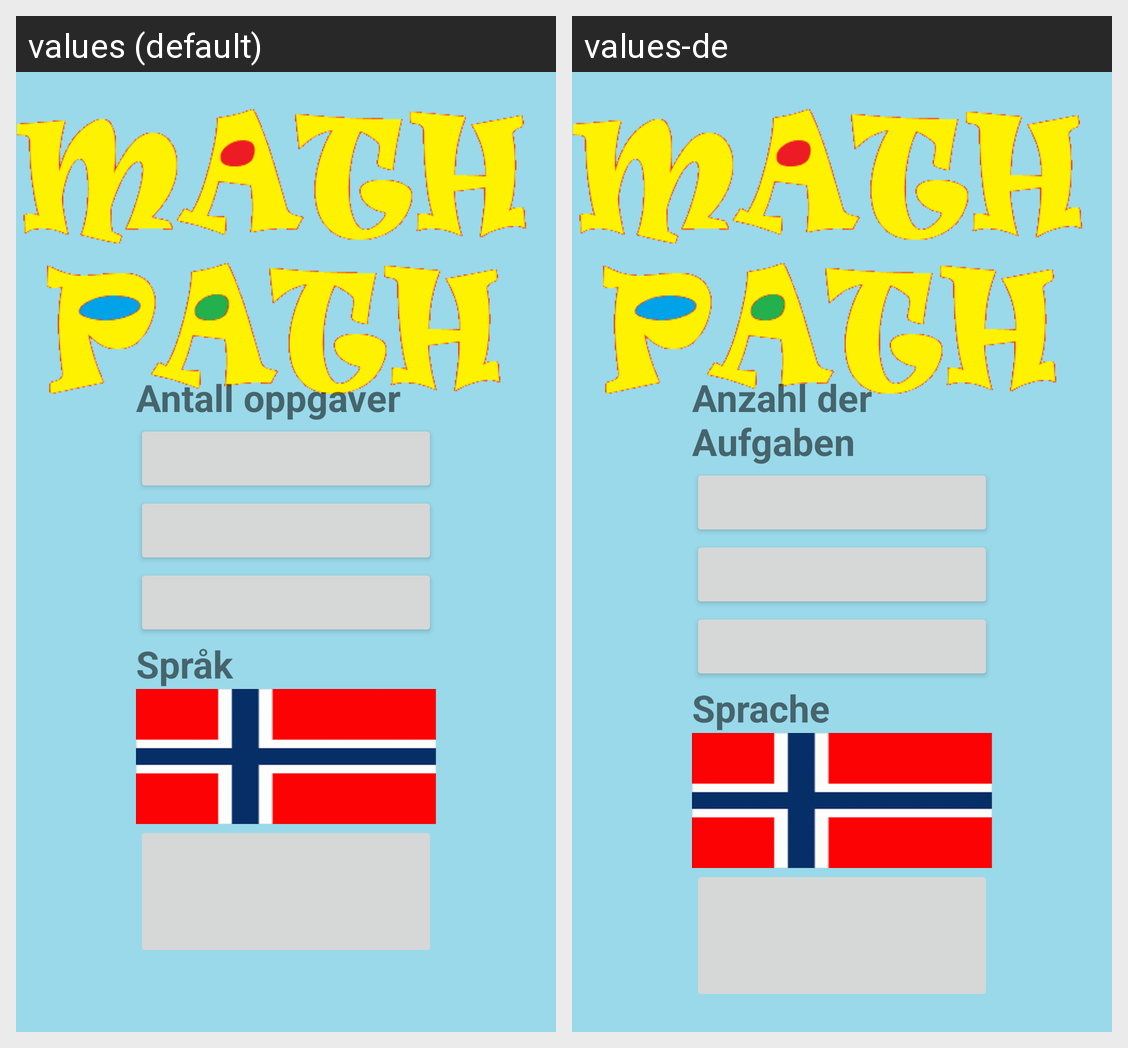

The Android screen above is rendered under two locales of the same app. Produce the string resources it draws, with the default and per-locale values.
Android screen res/layout/activity_preferences.xml rendered under 2 locales, left to right: values (default), values-de. Device: Nexus 5 (rendered at 1080×1920; each locale shown at half size, 540×960, under a caption strip naming it); theme AppTheme.
Strings drawn on this screen, with the default value and each locale's value (text and hints the layout hard-codes, and strings that could not be matched under every locale, appear in the picture but are not listed):

count
  values: Antall oppgaver
  values-de: Anzahl der Aufgaben

language
  values: Språk
  values-de: Sprache
